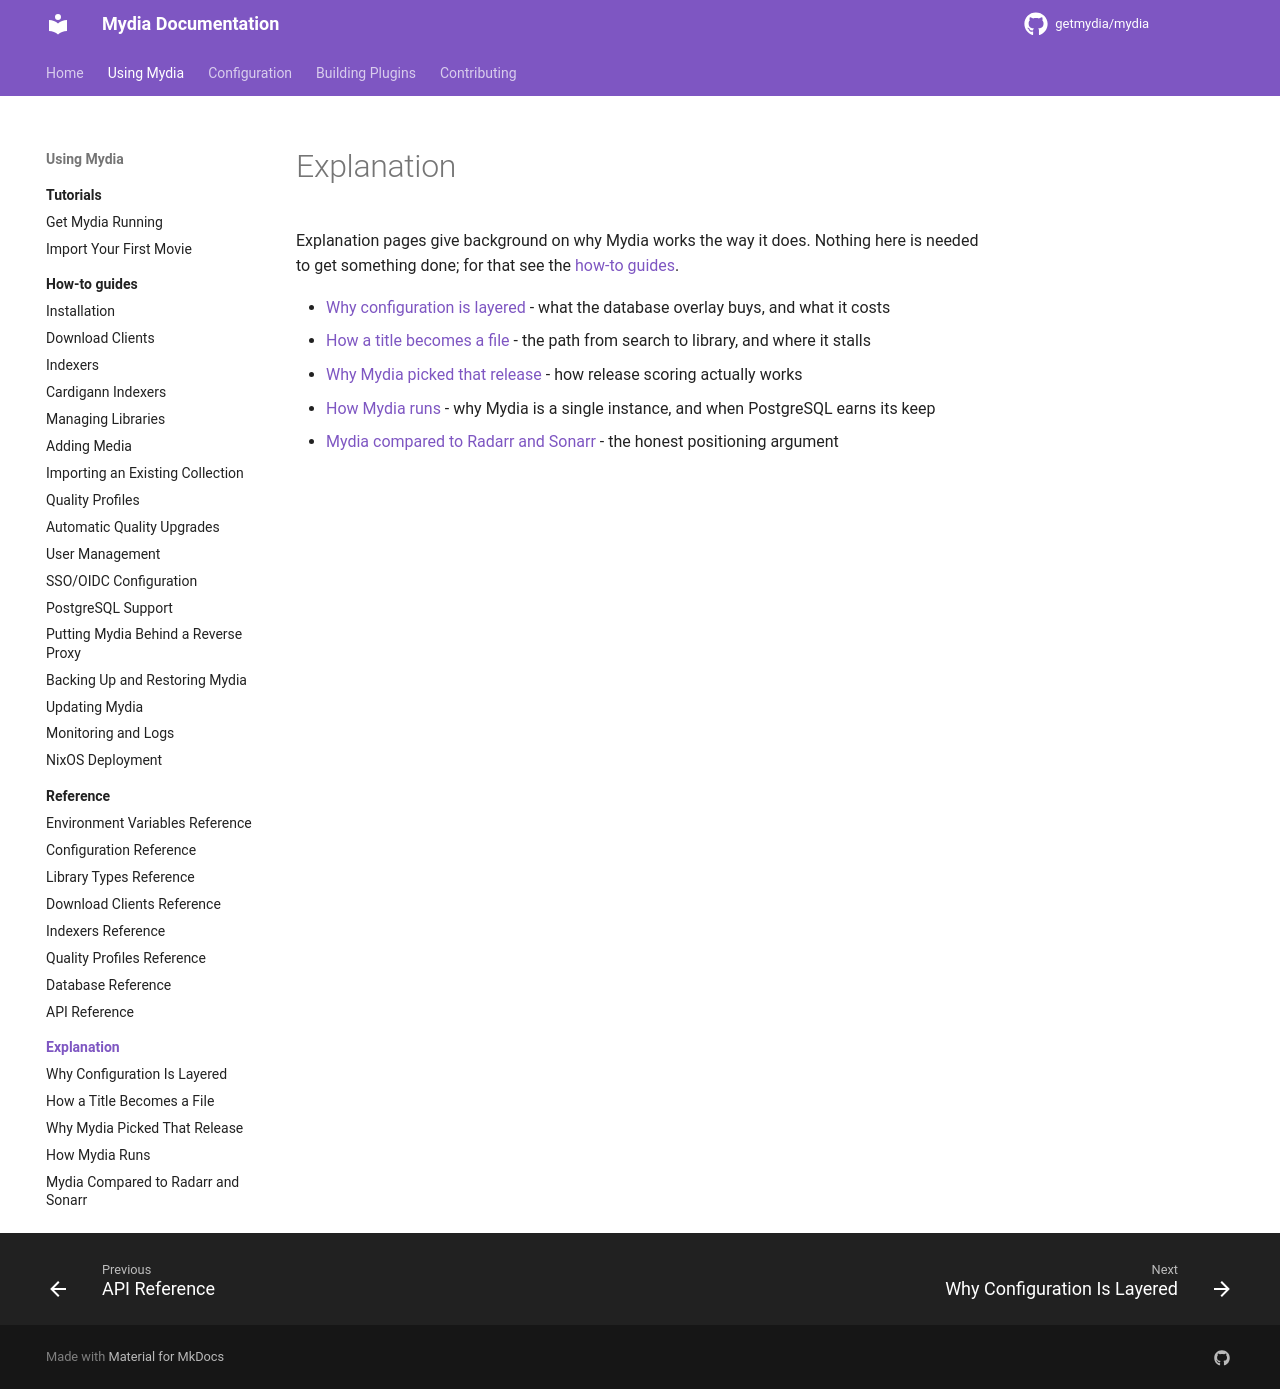

repository: kawaii-not-kawaii/mydia · page: dev/using/explanation/index.html · generator: mkdocs

# Explanation

Explanation pages give background on why Mydia works the way it does. Nothing
here is needed to get something done; for that see the
[how-to guides](../how-to/index.md).

- [Why configuration is layered](configuration-model.md) - what the database overlay buys, and what it costs
- [How a title becomes a file](media-pipeline.md) - the path from search to library, and where it stalls
- [Why Mydia picked that release](quality-decisions.md) - how release scoring actually works
- [How Mydia runs](how-mydia-runs.md) - why Mydia is a single instance, and when PostgreSQL earns its keep
- [Mydia compared to Radarr and Sonarr](vs-radarr-sonarr.md) - the honest positioning argument
